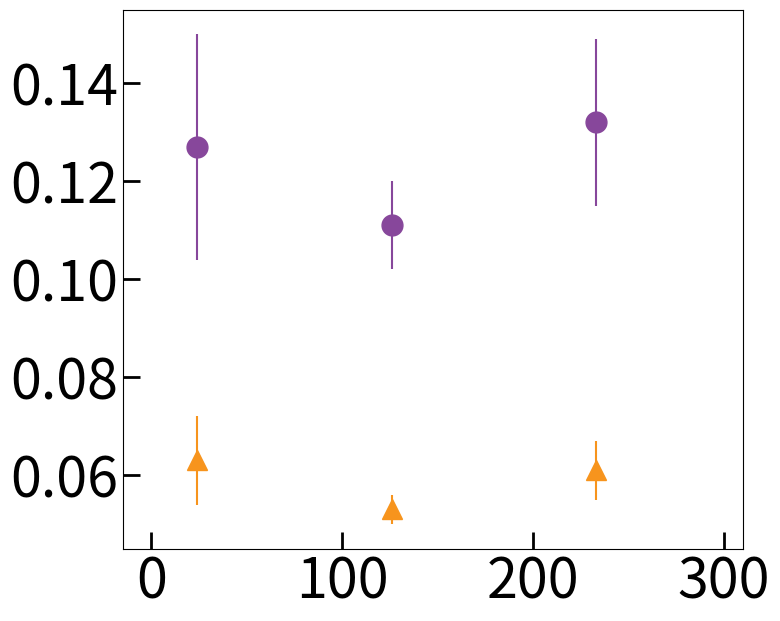

Here is the Python script that generated this plot: (Note: this script raises an exception after producing the figure.)
# -*- coding: utf-8 -*-
"""
Created on Wed Jun 12 14:36:23 2019

This file plots the relaxation rate data collected for the bulk diamond rates.

I think it'd be best to just plot the three middle points (two different NVs
and one misaligned) to show that they all agree. And then plot just the same
data from NV0 of the three points with the magnet completely aligned.

@author: Aedan
"""

'''
nv1_2019_05_10


'''

# %%

font_size = 40
# %%
def fit_eq_alpha(f, amp, alpha):
    return amp*f**(-alpha)

# %%

import matplotlib.pyplot as plt
#from scipy import asarray as ar, exp
#from scipy.optimize import curve_fit
#import numpy

# The data at around one splitting
NV0_opt_splitting_list = [125.9]
NV0_opt_omega_avg_list = [0.053]
NV0_opt_omega_error_list = [0.003]
NV0_opt_gamma_avg_list = [0.111]
NV0_opt_gamma_error_list = [0.009]

NV0_mis_splitting_list = [128.1]
NV0_mis_omega_avg_list = [0.059]
NV0_mis_omega_error_list = [0.006]
NV0_mis_gamma_avg_list = [0.144]
NV0_mis_gamma_error_list = [0.025]

nv1_splitting_list = [129.7]
nv1_omega_avg_list = [0.060]
nv1_omega_error_list = [0.004]
nv1_gamma_avg_list = [0.114]
nv1_gamma_error_list = [0.012]

# The data of NV_0
nv0_splitting_list = [23.9, 125.9, 233.2]
nv0_omega_avg_list = [0.063, 0.053, 0.061]
nv0_omega_error_list = [0.009, 0.003, 0.006]
nv0_gamma_avg_list = [0.127, 0.111, 0.132]
nv0_gamma_error_list = [0.023, 0.009, 0.017]

# Fig with just the magnet optimized data from NV0

fig_nv0, ax = plt.subplots(1, 1, figsize=(8, 7))

#axis_font = {'size':'20'}

#ax = axes[0]

## Data for the single NV at different splittings
#ax.errorbar(nv0_splitting_list, nv0_gamma_avg_list, yerr = nv0_gamma_error_list, 
#            label = r'$\gamma$',  markersize = 10, fmt='o', color='blue')
#ax.errorbar(nv0_splitting_list, nv0_omega_avg_list, yerr = nv0_omega_error_list, 
#            label = r'$\Omega$',  markersize = 10, fmt='o', color='orange')
#
## Formatting
#ax.tick_params(which = 'both', length=6, width=2, colors='k',
#                grid_alpha=0.7, labelsize = 18)
#ax.tick_params(which = 'major', length=12, width=2)
#ax.grid()
#ax.set_xlabel('Splitting (MHz)', fontsize=18)
#ax.set_ylabel('Relaxation Rate (kHz)', fontsize=18)
#ax.legend(fontsize=18)


# %%
#ax = axes[1]

## Data for a second NV
#ax.errorbar(nv1_splitting_list, nv1_gamma_avg_list, yerr = nv1_gamma_error_list, 
#            label = r'$\gamma_{NV_2}$', fmt='^', markersize = 10, color='blue')
#ax.errorbar(nv1_splitting_list, nv1_omega_avg_list, yerr = nv1_omega_error_list, 
#            label = r'$\Omega_{NV_2}$', fmt='^', markersize = 10, color='orange')
#
## Data for the original Nv, with misaligned magnet
#ax.errorbar(NV0_mis_splitting_list, NV0_mis_gamma_avg_list, yerr = NV0_mis_gamma_error_list, 
#            label = r'$\gamma_{NV_1}$, misaligned', markersize = 10, fmt='o', color='blue',  markerfacecolor='none')
#ax.errorbar(NV0_mis_splitting_list, NV0_mis_omega_avg_list, yerr = NV0_mis_omega_error_list, 
#            label = r'$\Omega_{NV_1}$, misaligned', markersize = 10, fmt='o', color='orange',  markerfacecolor='none')
#
## Data for the original NV, with optimized magnet
#ax.errorbar(NV0_opt_splitting_list, NV0_opt_gamma_avg_list, yerr = NV0_opt_gamma_error_list, 
#            label = r'$\gamma_{NV_1}$, optimized', markersize = 10, fmt='o', color='blue')
#ax.errorbar(NV0_opt_splitting_list, NV0_opt_omega_avg_list, yerr = NV0_opt_omega_error_list, 
#            label = r'$\Omega_{NV_1}$, optimized', markersize = 10, fmt='o', color='orange')


# NV0, alignd magnet data
ax.errorbar(nv0_splitting_list, nv0_gamma_avg_list, yerr = nv0_gamma_error_list, 
            label = r'$\gamma_{NV_1}$, optimum magnet', markersize = 15, fmt='o', color='#87479b')
ax.errorbar(nv0_splitting_list, nv0_omega_avg_list, yerr = nv0_omega_error_list, 
            label = r'$\Omega_{NV_1}$, optimum magnet', markersize = 15, fmt='^', color='#f7941d')

# Formatting
ax.tick_params(which = 'both', length=6, width=2, colors='k',
                direction='in',grid_alpha=0.7, labelsize = font_size)
ax.tick_params(which = 'major', length=12, width=2)
ax.set_xticks([0, 100,200, 300])
ax.set_yticks([0.06,0.08,0.1,0.12,0.14])
ax.set_xlim([-15,310])
#ax.grid()
#ax.set_xlabel('Splitting (MHz)', fontsize=font_size)
#ax.set_ylabel('Relaxation Rate (kHz)', fontsize=font_size)
#ax.legend(fontsize=18)
##ax.title('Bulk Diamond', fontsize=18)

fig_nv0.savefig("C:/Users/Aedan/Creative Cloud Files/Graduate School Posters/CQE 2019/bulk.pdf", bbox_inches='tight')
